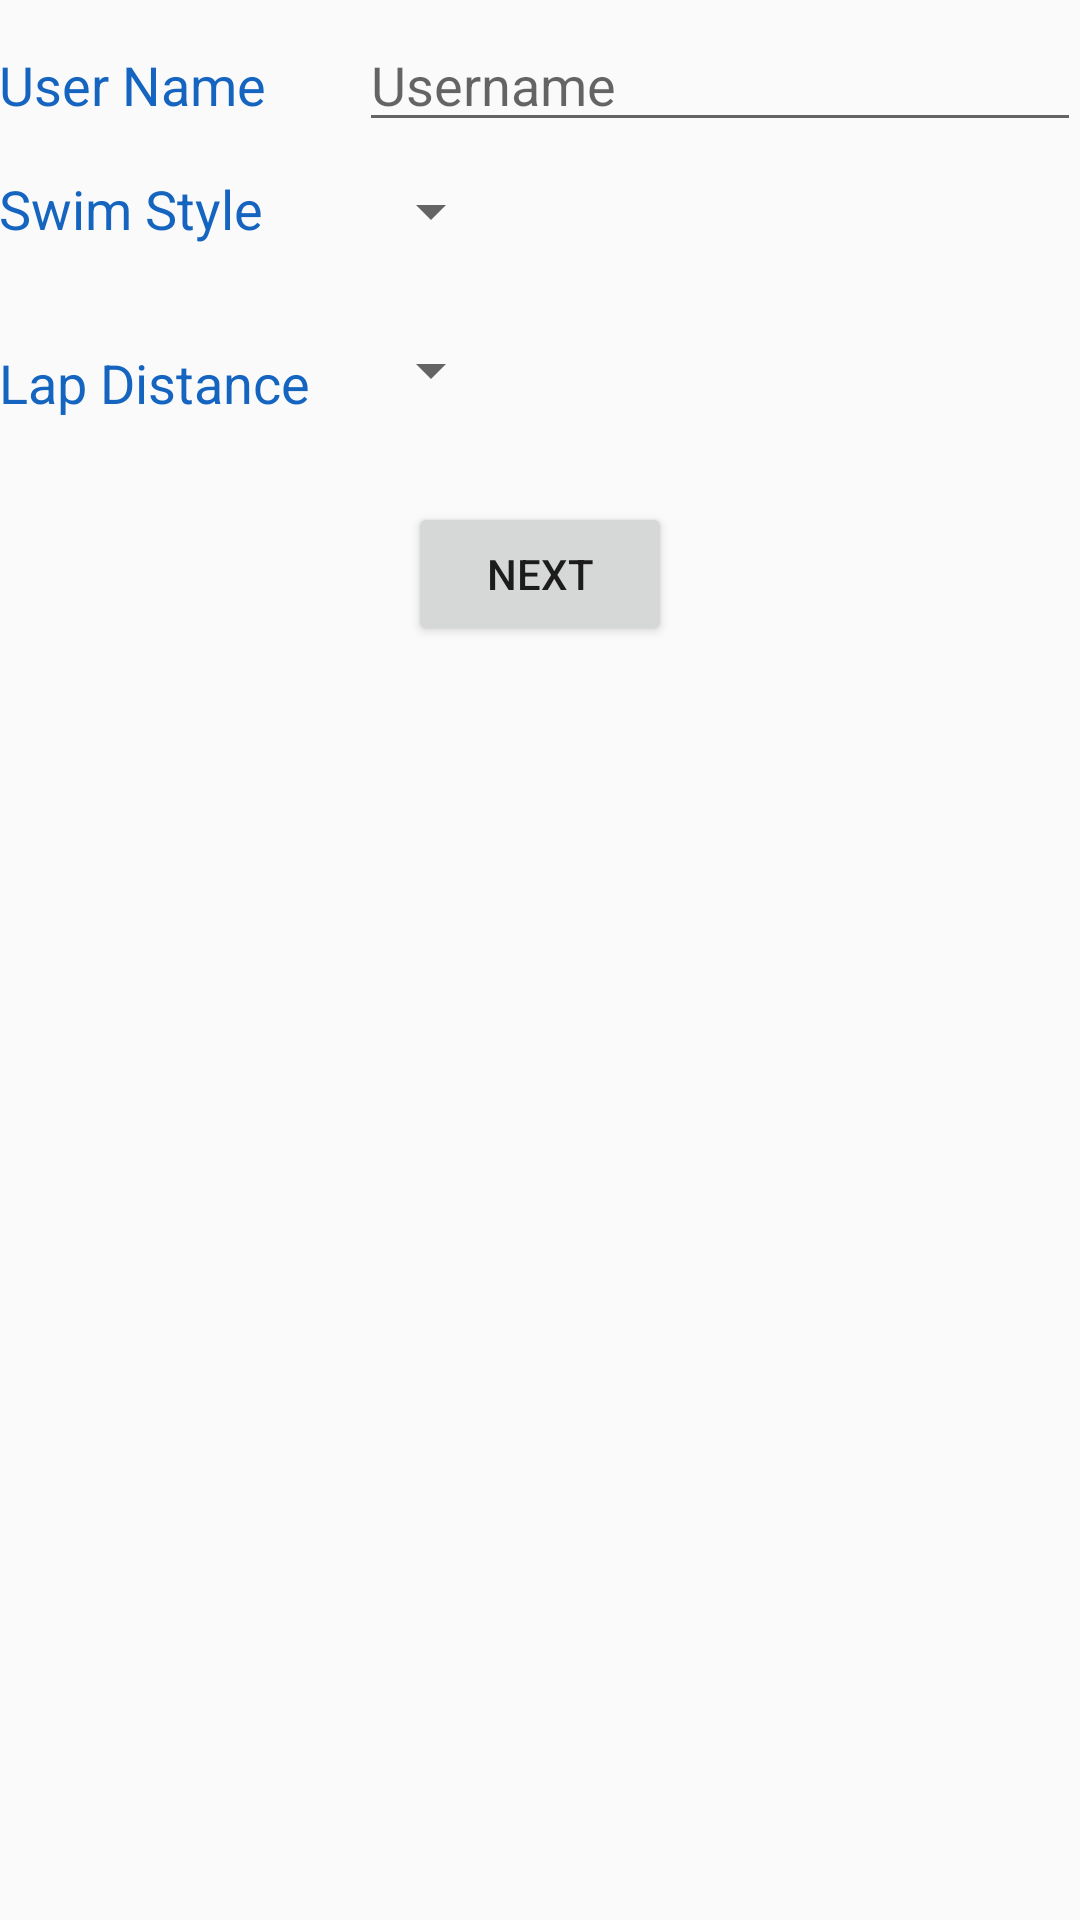

Reconstruct the res/layout file that produces this screen, plus the resources it refers to.
<!-- AndroidManifest.xml: activity theme InfoTheme -->
<!-- res/layout/activity_info.xml -->
<?xml version="1.0" encoding="utf-8"?>
<LinearLayout xmlns:android="http://schemas.android.com/apk/res/android"
    android:layout_width="match_parent"
    android:layout_height="match_parent"
    android:orientation="vertical"
    android:padding="@dimen/activity_margin">

    
    <LinearLayout
        android:layout_width="match_parent"
        android:layout_height="wrap_content"
        android:orientation="horizontal">
        
        <TextView
            style="@style/CategoryTheme"
            android:text="@string/username_category" />
        
        <EditText
            android:id="@+id/username_input"
            android:layout_width="0dp"
            android:layout_height="wrap_content"
            android:layout_weight="2"
            android:hint="@string/hint_username" />
    </LinearLayout>

    
    <LinearLayout
        android:layout_width="match_parent"
        android:layout_height="wrap_content"
        android:orientation="horizontal">
        
        <TextView
            style="@style/CategoryTheme"
            android:text="@string/swimStyle_category" />
        
        <LinearLayout
            android:layout_width="0dp"
            android:layout_height="wrap_content"
            android:layout_weight="2"
            android:orientation="vertical"
            android:paddingTop="5dp">

            <Spinner
                android:id="@+id/spinner_swimStyle"
                android:layout_width="wrap_content"
                android:layout_height="48dp"
                android:spinnerMode="dropdown"></Spinner>
        </LinearLayout>
    </LinearLayout>

    
    <LinearLayout
        android:layout_width="match_parent"
        android:layout_height="wrap_content"
        android:orientation="horizontal"
        android:paddingTop="5dp">
        
        <TextView
            style="@style/CategoryTheme"
            android:text="@string/lapDistance_category" />
        
        <LinearLayout
            android:layout_width="0dp"
            android:layout_height="wrap_content"
            android:layout_weight="2"
            android:orientation="vertical">
            
            <Spinner
                android:id="@+id/spinner_lapDistance"
                android:layout_width="wrap_content"
                android:layout_height="48dp"
                android:spinnerMode="dropdown"></Spinner>
        </LinearLayout>
    </LinearLayout>

    
    <Button
        android:id="@+id/button_info_next"
        android:layout_width="wrap_content"
        android:layout_height="wrap_content"
        android:layout_gravity="center_horizontal"
        android:layout_marginTop="20dp"
        android:text="@string/next_button" />


</LinearLayout>
<!-- resources referenced by this layout -->
<resources>
  <string name="hint_username">Username</string>
  <string name="lapDistance_category">Lap Distance</string>
  <string name="next_button">Next</string>
  <string name="swimStyle_category">Swim Style</string>
  <string name="username_category">User Name</string>
  <style name="CategoryTheme">
          <item name="android:layout_height">wrap_content</item>
          <item name="android:layout_width">0dp</item>
          <item name="android:layout_weight">1</item>
          <item name="android:textColor">@color/colorCategoryBlue</item>
          <item name="android:textAppearance">?android:textAppearanceMedium</item>
          <item name="android:paddingTop">16dp</item>
      </style>
  <style name="InfoTheme" parent="Theme.AppCompat.Light.DarkActionBar">
          
          <item name="colorPrimary">@color/colorPrimary</item>
          <item name="colorPrimaryDark">@color/colorPrimaryDark</item>
          <item name="colorAccent">@color/colorAccent</item>
      </style>
  <color name="colorCategoryBlue">#1565C0</color>
  <color name="colorPrimary">#3F51B5</color>
  <color name="colorPrimaryDark">#303F9F</color>
  <color name="colorAccent">#FF4081</color>
</resources>
